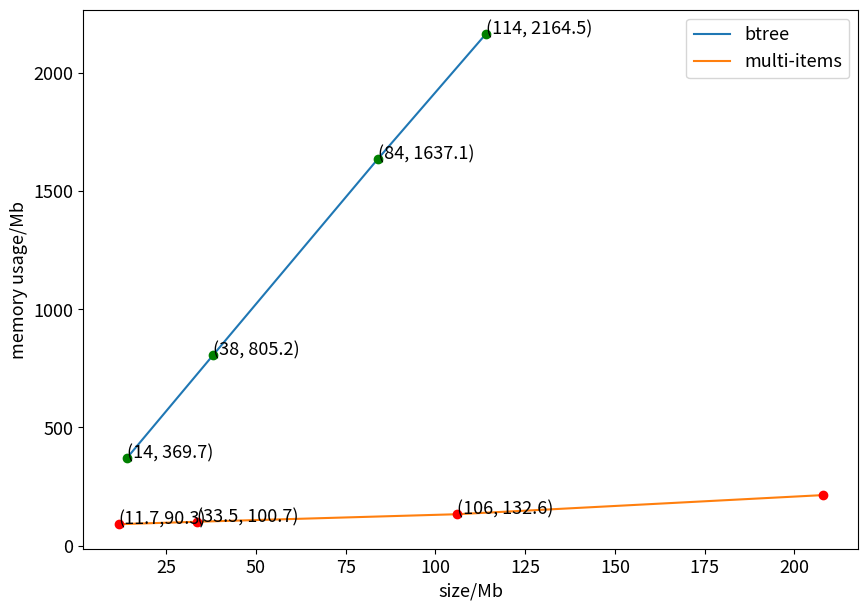

The matplotlib source for this figure: (Note: this script raises an exception after producing the figure.)
from matplotlib import pyplot as plt
import numpy as np
from scipy.interpolate import make_interp_spline
fig = plt.figure(figsize=(10,7),dpi=100)
plt.rcParams['font.size'] = 13
# kraska_x = np.array([
#      200,
#      350,
#      762,
#      1515,
#      1945
# ])
#
# kraska_y = np.array([
#     384,
#     241.6,
#     341,
#     384,
#     384
# ])

# auto_x = np.array([
#      7,
#      700,
#      1515,
#      1945
# ])
# auto_y = np.array([
#     230,
#     273,
#     337,
#     300
#
# ])

btree_x = np.array([
    14,
    38,
    84,
    114
])

btree_y = np.array([
    369.7,
    805.2,
    1637.1,
    2164.5
])

multi_x = np.array([
    11.7,
    33.5,
    106,
    208

])

multi_y = np.array([
    90.3,
    100.7,
    132.6,
    213.6

])
plt.xlabel("size/Mb")
plt.ylabel("memory usage/Mb")
plt.annotate('only use linear combination', xy=(350, 241.6), xytext=(500, 241.6), arrowprops=dict(arrowstyle='->'))

# # kraska
# plt.annotate('(200, 384)', xy=(200, 384), xytext=(200, 384))
# plt.annotate('(350, 241.6)', xy=(350, 241.6), xytext=(350, 231.6))
# plt.annotate('(762, 341)', xy=(762, 341), xytext=(762, 341))
# plt.annotate('(1515, 384)', xy=(1515, 384), xytext=(1515, 384))
# plt.annotate('(1945, 384)', xy=(1945, 384), xytext=(1945, 384))

# auto
# plt.annotate('(7, 230)', xy=(7, 230), xytext=(7, 230))
# plt.annotate('(700, 273)', xy=(700, 273), xytext=(700, 273))
# plt.annotate('(1515, 337)', xy=(1515, 337), xytext=(1515, 337))
# plt.annotate('(1945, 300)', xy=(1945, 300), xytext=(1945, 300))

# btree
plt.annotate('(14, 369.7)', xy=(14, 369.7), xytext=(14, 369.7))
plt.annotate('(38, 805.2)', xy=(38, 805.2), xytext=(38, 805.2))
plt.annotate('(84, 1637.1)', xy=(84, 1637.1), xytext=(84, 1637.1))
plt.annotate('(114, 2164.5)', xy=(114, 2164.5), xytext=(114, 2164.5))

#multi
plt.annotate('(11.7,90.3)', xy=(11.7,90.3), xytext=(11.7,90.3))
plt.annotate('(33.5, 100.7)', xy=(33.5, 100.7), xytext=(33.5, 100.7))
plt.annotate('(106, 132.6)', xy=(106, 132.6), xytext=(106, 132.6))


# kraska_x_smooth = np.linspace(kraska_x.min(),kraska_x.max(),300)
# auto_x_smooth = np.linspace(auto_x.min(),auto_x.max(),300)
# plt.plot(kraska_x, kraska_y, label='kraska')
# plt.plot(kraska_x, kraska_y, 'om')
plt.plot(btree_x, btree_y, label='btree')
plt.plot(btree_x, btree_y, 'og')
plt.plot(multi_x, multi_y, label='multi-items')
plt.plot(multi_x, multi_y, 'or')
plt.legend()

# kraska_x_smooth = np.linspace(kraska_x.min(),kraska_x.max(),300)
#
#
# kraska_y_smooth = make_interp_spline(kraska_x,kraska_y)(kraska_x_smooth)
# plt.plot(kraska_x_smooth, kraska_y_smooth)
#
# auto_x_smooth = np.linspace(auto_x.min(),auto_x.max(),300)
#
#
# auto_y_smooth = make_interp_spline(auto_x,auto_y)(auto_x_smooth)
# plt.plot(auto_x_smooth, auto_y_smooth)
plt.savefig("E:/draw_picture/kraska,btree,nn/memory.png")
plt.show()
